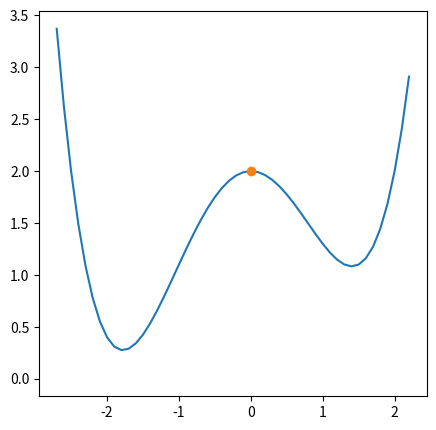

Here is the Python script that generated this plot: (Note: this script raises an exception after producing the figure.)
import time
import random
import math
import copy

import matplotlib.pyplot as plt

def main():

    plt.ion()
    figure, ax = plt.subplots(figsize=(5, 5))

    x = fractional_space(x1 = -2.7, x2 = 2.2, step = 0.1)
    y = [function(n) for n in x]

    line1, = ax.plot(x, y)
    point1, = ax.plot(0,function(0),'o')
    line_diff, = ax.plot(0,0)

    figure.canvas.draw()

    current_x = random.choice(x)
    current_x = x[0]
    learning_rate = 0.0001

    while True:

        #update the plot of current 'x'
        point1.set_xdata(current_x)
        point1.set_ydata(function(current_x))
        
        #compute derivative of the function
        derivative = compute_derivative(current_x)

        len_factor = 0.5 / (1+derivative**2)**(1/2)

        y0 = function(current_x) - derivative*len_factor
        y1 = function(current_x) + derivative*len_factor

        #update derivative
        line_diff.set_xdata([current_x-1*len_factor, current_x+1*len_factor])
        line_diff.set_ydata([y0, y1])

        #plot
        figure.canvas.draw()
        figure.canvas.flush_events()

        current_x -= derivative*learning_rate
        #pause for iterative plotting
        plt.pause(0.01)
        
        if abs(derivative) < 0.001:
            break

def compute_derivative(x:float) -> float:
    #compute derivative of a function
    h = 0.00001
    y = function(x)
    diff = function(x+h)
    return (diff-y)/h

def function(x:float) -> float:
    #simple function
    return (0.2)*(x**4) + (0.1)*(x**3) - x**2 + 2

def function_derivative(x:float) -> float:
    #derivative of 'simple function'
    return (0.8)*(x**3) + (0.3)*(x**2) - 2*x 

def fractional_space(x1:float,x2:float,step:float) -> list():
    #make linspace with fractional step from x1 to x2
    assert x1 < x2, \
        'x1 should be larger than x2'
    
    out = []
    while x1 < x2+step:
        out.append(x1)
        x1 += step
    return out
    
if __name__ == '__main__':
    main()